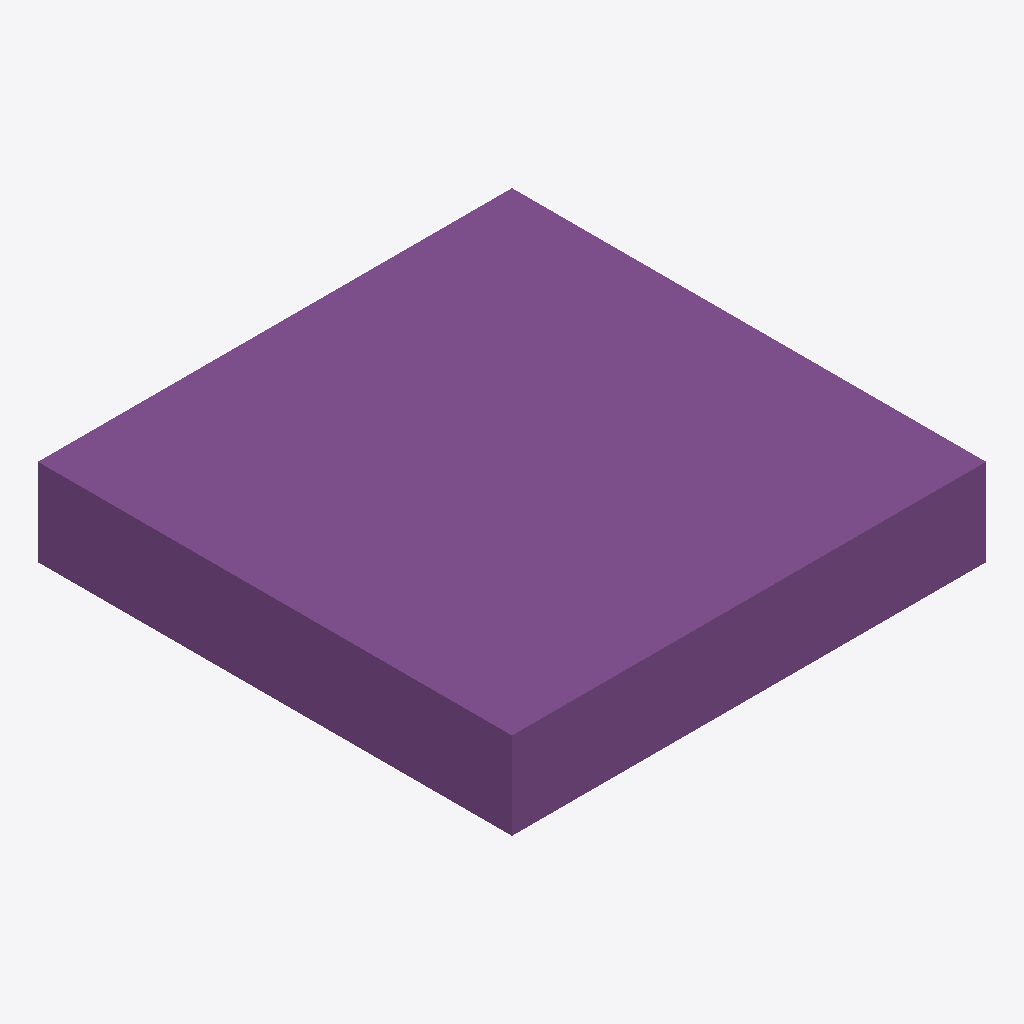
Isometric view of an IFC building model (IFC-SPF (STEP), schema IFC4, length unit metre), seen from the south-west, elements coloured by IFC class: 3 footings (purple).
Extent 18.0 m × 18.0 m × 3.3 m (x, y, z). Elements (3): 3 IfcFooting.

HEADER;
FILE_DESCRIPTION(('ViewDefinition [CoordinationView]'),'2;1');
FILE_NAME('g8_base.ifc','2026-10-19T00:00:00',('G8'),('Proyecto docente MCOC'),'IfcOpenShell','Proyecto 2 MCOC - generador inicial','Modelo docente provisional');
FILE_SCHEMA(('IFC4'));
ENDSEC;
DATA;
#1=IFCPROJECT('2FSROuKMjR_O00qdY$PFQw',$,'Proyecto 2 MCOC - G8',$,$,$,$,(#10),#5);
#12=IFCSITE('0cbMY94EfRGeW_KhEMzCBb',$,'Caso docente G8 - Cuatro Vientos',$,$,$,$,$,$,$,$,$,$,$);
#13=IFCBUILDING('24$kC1H0fQLea0PzrYKLBu',$,'Fundación de referencia',$,$,$,$,$,$,$,$,$);
#14=IFCBUILDINGSTOREY('1TFGGnab5RVQN_L5mRYheP',$,'Base',$,$,$,$,$,$,$);
#75=IFCFOOTING('3t6jGNjkDNQOzGyO0dljDW',$,'G8-BASE-03 - Capa superior',$,$,#80,#89,'G8-BASE-03',.PAD_FOOTING.);
#48=IFCFOOTING('2Ih9QXco1MJOb4nOQe9V6R',$,'G8-BASE-02 - Capa intermedia',$,$,#53,#62,'G8-BASE-02',.PAD_FOOTING.);
#19=IFCFOOTING('10GUR6gGrSUA8u9fRdJlr3',$,'G8-BASE-01 - Capa inferior',$,$,#25,#34,'G8-BASE-01',.PAD_FOOTING.);
ENDSEC;
